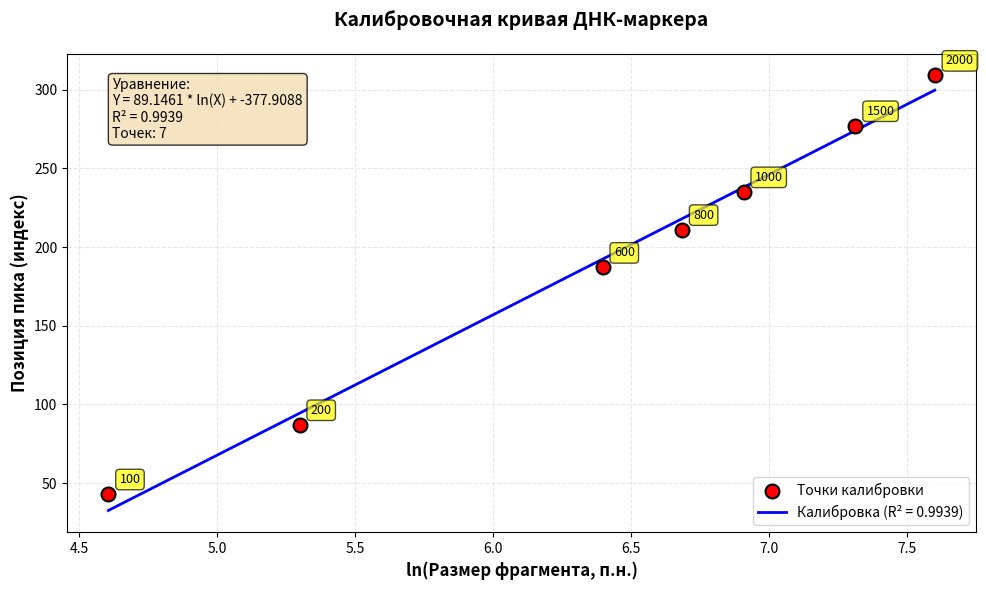

Write the Python code that produced this figure.
import pandas as pd
import numpy as np
from scipy import stats
import matplotlib.pyplot as plt
from typing import Tuple, Dict, Optional, Union
import warnings

def calculate_calibration_curve(
    df: pd.DataFrame,
    x_col: str = "Known_Size",
    y_col: str = "Peak_Position",
    method: str = "linear",
    log_x: bool = True,
    log_y: bool = False,
    selected_mask: Optional[pd.Series] = None,
    plot: bool = True,
    figsize: Tuple[int, int] = (10, 6),
    title: str = "Калибровочная кривая",
    xlabel: Optional[str] = None,
    ylabel: Optional[str] = None
) -> Dict[str, Union[float, np.ndarray, pd.Series, Dict]]:
    """
    Вычисляет калибровочную кривую для установления зависимости между 
    известными значениями (например, размером ДНК-фрагментов) и измеренными 
    позициями пиков в сигнале.
    
    Поддерживаемые методы калибровки:
    - 'linear': Y = a * X + b
    - 'log_linear': Y = a * log(X) + b (рекомендуется для ДНК-анализа)
    - 'poly2': Y = a * X² + b * X + c
    - 'power': Y = a * X^b
    
    Параметры:
    ----------
    df : pd.DataFrame
        Датафрейм с данными калибровки.
    x_col : str, optional (default="Known_Size")
        Имя колонки с известными значениями (например, размер маркера в п.н.).
    y_col : str, optional (default="Peak_Position")
        Имя колонки с измеренными позициями пиков (индексы в сигнале).
    method : str, optional (default="linear")
        Метод аппроксимации: 'linear', 'log_linear', 'poly2', 'power'.
    log_x : bool, optional (default=True)
        Применять логарифмическую трансформацию к X (только для 'linear').
    log_y : bool, optional (default=False)
        Применять логарифмическую трансформацию к Y (только для 'linear').
    selected_mask : pd.Series, optional (default=None)
        Булев маска для выбора только отмеченных точек калибровки.
        Если None — используются все строки датафрейма.
    plot : bool, optional (default=True)
        Строить график калибровочной кривой с аннотациями.
    figsize : tuple, optional (default=(10, 6))
        Размер фигуры для графика.
    title : str, optional (default="Калибровочная кривая")
        Заголовок графика.
    xlabel : str, optional (default=None)
        Подпись оси X. Если None — автоматическое определение.
    ylabel : str, optional (default=None)
        Подпись оси Y. Если None — автоматическое определение.
    
    Возвращает:
    ----------
    dict : Словарь с результатами:
        - 'model': dict с параметрами модели (коэффициенты, уравнение)
        - 'r_squared': float, коэффициент детерминации R²
        - 'residuals': np.ndarray, остатки модели
        - 'predicted_y': np.ndarray, предсказанные значения Y
        - 'x_transformed': np.ndarray, трансформированные X (если применялась лог-трансформация)
        - 'y_transformed': np.ndarray, трансформированные Y (если применялась лог-трансформация)
        - 'used_points': int, количество использованных точек калибровки
        - 'equation_str': str, строковое представление уравнения
    
    Пример использования:
    --------------------
    >>> # Данные калибровки для ДНК-маркера
    >>> df_cal = pd.DataFrame({
    ...     "Known_Size": [100, 200, 400, 600, 800, 1000, 1500, 2000],
    ...     "Peak_Position": [43, 87, 148, 187, 211, 235, 277, 309],
    ...     "Selected": ["✓", "✓", "", "✓", "✓", "✓", "✓", ""]
    ... })
    >>> 
    >>> # Вычисление калибровки только по отмеченным точкам
    >>> mask = df_cal["Selected"] == "✓"
    >>> result = calculate_calibration_curve(
    ...     df_cal, 
    ...     x_col="Known_Size", 
    ...     y_col="Peak_Position",
    ...     method="log_linear",
    ...     selected_mask=mask,
    ...     title="Калибровка ДНК-маркера (100-2000 п.н.)"
    ... )
    >>> 
    >>> print(f"Уравнение: {result['equation_str']}")
    >>> print(f"R² = {result['r_squared']:.4f}")
    >>> 
    >>> # Расчет неизвестного размера по позиции пика
    >>> unknown_position = 256
    >>> if result['model']['type'] == 'log_linear':
    ...     unknown_size = np.exp((unknown_position - result['model']['intercept']) / result['model']['slope'])
    ...     print(f"Размер фрагмента на позиции {unknown_position}: {unknown_size:.0f} п.н.")
    """
    
    # === 1. Валидация входных данных ===
    if x_col not in df.columns:
        raise ValueError(f"Колонка '{x_col}' не найдена в датафрейме. Доступные: {list(df.columns)}")
    if y_col not in df.columns:
        raise ValueError(f"Колонка '{y_col}' не найдена в датафрейме. Доступные: {list(df.columns)}")
    
    if selected_mask is not None:
        if len(selected_mask) != len(df):
            raise ValueError("Длина маски selected_mask должна совпадать с длиной датафрейма")
        df_used = df[selected_mask].copy()
        if len(df_used) < 2:
            raise ValueError(f"Недостаточно отмеченных точек для калибровки: {len(df_used)} (минимум 2)")
    else:
        df_used = df.copy()
        if len(df_used) < 2:
            raise ValueError(f"Недостаточно точек в датафрейме: {len(df_used)} (минимум 2)")
    
    # === 2. Подготовка данных ===
    x_raw = df_used[x_col].astype(float).values
    y_raw = df_used[y_col].astype(float).values
    
    # Проверка на положительные значения для логарифмов
    if (method in ["log_linear", "power"] or log_x) and np.any(x_raw <= 0):
        raise ValueError("Для логарифмической трансформации все значения X должны быть > 0")
    if log_y and np.any(y_raw <= 0):
        raise ValueError("Для логарифмической трансформации все значения Y должны быть > 0")
    
    # === 3. Выбор метода аппроксимации ===
    model_info = {"type": method}
    residuals = None
    predicted_y = None
    equation_str = ""
    
    if method == "log_linear":
        # Y = a * log(X) + b  →  линейная регрессия в координатах (log(X), Y)
        x_transformed = np.log(x_raw)
        y_transformed = y_raw
        
        slope, intercept, r_value, p_value, std_err = stats.linregress(x_transformed, y_transformed)
        predicted_y_transformed = slope * x_transformed + intercept
        predicted_y = predicted_y_transformed
        residuals = y_transformed - predicted_y_transformed
        
        model_info.update({
            "slope": float(slope),
            "intercept": float(intercept),
            "std_err": float(std_err)
        })
        r_squared = r_value ** 2
        equation_str = f"Y = {slope:.4f} * ln(X) + {intercept:.4f}"
        
    elif method == "linear":
        # Y = a * X + b (с опциональной лог-трансформацией)
        x_transformed = np.log(x_raw) if log_x else x_raw
        y_transformed = np.log(y_raw) if log_y else y_raw
        
        slope, intercept, r_value, p_value, std_err = stats.linregress(x_transformed, y_transformed)
        predicted_y_transformed = slope * x_transformed + intercept
        predicted_y = np.exp(predicted_y_transformed) if log_y else predicted_y_transformed
        residuals = y_transformed - predicted_y_transformed
        
        model_info.update({
            "slope": float(slope),
            "intercept": float(intercept),
            "std_err": float(std_err),
            "log_x": log_x,
            "log_y": log_y
        })
        r_squared = r_value ** 2
        
        if log_x and log_y:
            equation_str = f"ln(Y) = {slope:.4f} * ln(X) + {intercept:.4f}"
        elif log_x:
            equation_str = f"Y = {slope:.4f} * ln(X) + {intercept:.4f}"
        elif log_y:
            equation_str = f"ln(Y) = {slope:.4f} * X + {intercept:.4f}"
        else:
            equation_str = f"Y = {slope:.4f} * X + {intercept:.4f}"
    
    elif method == "poly2":
        # Y = a * X² + b * X + c
        x_transformed = x_raw
        y_transformed = y_raw
        
        coeffs = np.polyfit(x_transformed, y_transformed, 2)
        predicted_y = np.polyval(coeffs, x_transformed)
        residuals = y_transformed - predicted_y
        
        model_info.update({
            "coeffs": coeffs.tolist(),  # [a, b, c] для a*x² + b*x + c
            "a": float(coeffs[0]),
            "b": float(coeffs[1]),
            "c": float(coeffs[2])
        })
        
        # Расчет R² вручную для полинома
        ss_res = np.sum(residuals ** 2)
        ss_tot = np.sum((y_transformed - np.mean(y_transformed)) ** 2)
        r_squared = 1 - (ss_res / ss_tot) if ss_tot != 0 else 0.0
        
        equation_str = f"Y = {coeffs[0]:.6f} * X² + {coeffs[1]:.4f} * X + {coeffs[2]:.4f}"
    
    elif method == "power":
        # Y = a * X^b  →  ln(Y) = ln(a) + b * ln(X)
        x_transformed = np.log(x_raw)
        y_transformed = np.log(y_raw)
        
        slope, intercept, r_value, p_value, std_err = stats.linregress(x_transformed, y_transformed)
        predicted_y_transformed = slope * x_transformed + intercept
        predicted_y = np.exp(predicted_y_transformed)
        residuals = y_transformed - predicted_y_transformed
        
        model_info.update({
            "a": float(np.exp(intercept)),  # a = exp(intercept)
            "b": float(slope),
            "std_err": float(std_err)
        })
        r_squared = r_value ** 2
        equation_str = f"Y = {np.exp(intercept):.4f} * X^{slope:.4f}"
    
    else:
        raise ValueError(f"Неизвестный метод '{method}'. Допустимые: 'linear', 'log_linear', 'poly2', 'power'")
    
    # === 4. Визуализация ===
    if plot:
        plt.figure(figsize=figsize)
        
        # Определение подписей осей
        if xlabel is None:
            xlabel = f"Известный размер ({x_col})" if not (method == "log_linear" or (method == "linear" and log_x)) else f"ln(Известный размер)"
        if ylabel is None:
            ylabel = f"Позиция пика ({y_col})" if not (method == "power" or (method == "linear" and log_y)) else f"ln(Позиция пика)"
        
        # Точки калибровки
        plt.scatter(
            x_transformed if method in ["log_linear", "power"] or (method == "linear" and log_x) else x_raw,
            y_transformed if method in ["power"] or (method == "linear" and log_y) else y_raw,
            color='red', s=100, zorder=5, label='Точки калибровки', edgecolors='black', linewidth=1.5
        )
        
        # Аннотации точек
        for i, (x, y) in enumerate(zip(
            x_transformed if method in ["log_linear", "power"] or (method == "linear" and log_x) else x_raw,
            y_transformed if method in ["power"] or (method == "linear" and log_y) else y_raw
        )):
            label = f"{x_raw[i]:.0f}" if method in ["log_linear", "power"] or log_x else f"{x:.0f}"
            plt.annotate(
                label,
                (x, y),
                xytext=(8, 8),
                textcoords='offset points',
                fontsize=9,
                bbox=dict(boxstyle="round,pad=0.3", facecolor='yellow', alpha=0.7),
               
            )
        
        # Калибровочная кривая
        x_fit = np.linspace(x_transformed.min(), x_transformed.max(), 200) if method in ["log_linear", "power"] or (method == "linear" and log_x) else np.linspace(x_raw.min(), x_raw.max(), 200)
        
        if method == "poly2":
            y_fit = np.polyval(coeffs, x_fit)
        elif method in ["log_linear", "linear", "power"]:
            y_fit = slope * x_fit + intercept
        
        plt.plot(x_fit, y_fit, 'b-', linewidth=2, label=f'Калибровка (R² = {r_squared:.4f})')
        
        # Настройки графика
        plt.xlabel(xlabel, fontsize=12, fontweight='bold')
        plt.ylabel(ylabel, fontsize=12, fontweight='bold')
        plt.title(title, fontsize=14, fontweight='bold', pad=20)
        plt.legend(loc='best', fontsize=10)
        plt.grid(True, alpha=0.3, linestyle='--')
        
        # Добавляем уравнение на график
        plt.text(
            0.05, 0.95, 
            f"Уравнение:\n{equation_str}\nR² = {r_squared:.4f}\nТочек: {len(df_used)}",
            transform=plt.gca().transAxes,
            fontsize=10,
            verticalalignment='top',
            bbox=dict(boxstyle='round', facecolor='wheat', alpha=0.8)
        )
        
        plt.tight_layout()
       
    
    # === 5. Формирование результата ===
    result = {
        "model": model_info,
        "r_squared": float(r_squared),
        "residuals": residuals,
        "predicted_y": predicted_y,
        "x_transformed": x_transformed,
        "y_transformed": y_transformed if method in ["power"] or (method == "linear" and log_y) else y_raw,
        "used_points": len(df_used),
        "equation_str": equation_str,
        "raw_x": x_raw,
        "raw_y": y_raw
    }
    
    return result


# === Вспомогательная функция: расчет неизвестного размера по калибровке ===
def estimate_unknown_size(
    calibration_result: Dict,
    peak_position: float,
    method: Optional[str] = None
) -> float:
    """
    Рассчитывает неизвестный размер фрагмента по его позиции пика 
    используя предварительно вычисленную калибровочную кривую.
    
    Параметры:
    ----------
    calibration_result : dict
        Результат функции calculate_calibration_curve.
    peak_position : float
        Позиция неизвестного пика в сигнале.
    method : str, optional
        Метод калибровки (берется из calibration_result если не указан).
    
    Возвращает:
    ----------
    float : Оцененный размер фрагмента.
    """
    model = calibration_result["model"]
    method = method or model["type"]
    
    if method == "log_linear":
        # Y = a * ln(X) + b  →  X = exp((Y - b) / a)
        return np.exp((peak_position - model["intercept"]) / model["slope"])
    
    elif method == "linear":
        if model.get("log_x") and not model.get("log_y"):
            # Y = a * ln(X) + b  →  X = exp((Y - b) / a)
            return np.exp((peak_position - model["intercept"]) / model["slope"])
        elif not model.get("log_x") and not model.get("log_y"):
            # Y = a * X + b  →  X = (Y - b) / a
            return (peak_position - model["intercept"]) / model["slope"]
        elif model.get("log_x") and model.get("log_y"):
            # ln(Y) = a * ln(X) + b  →  X = exp((ln(Y) - b) / a)
            return np.exp((np.log(peak_position) - model["intercept"]) / model["slope"])
        else:
            raise NotImplementedError("Комбинация трансформаций не поддерживается")
    
    elif method == "poly2":
        # Решаем квадратное уравнение: a * X² + b * X + c - Y = 0
        a, b, c = model["a"], model["b"], model["c"]
        # a * X² + b * X + (c - Y) = 0
        discriminant = b**2 - 4 * a * (c - peak_position)
        if discriminant < 0:
            raise ValueError("Нет действительных корней для заданной позиции пика")
        # Выбираем положительный корень
        x1 = (-b + np.sqrt(discriminant)) / (2 * a)
        x2 = (-b - np.sqrt(discriminant)) / (2 * a)
        return max(x1, x2)  # Предполагаем, что размер должен быть положительным
    
    elif method == "power":
        # Y = a * X^b  →  X = (Y / a)^(1/b)
        return (peak_position / model["a"]) ** (1 / model["b"])
    
    else:
        raise ValueError(f"Неизвестный метод калибровки: {method}")


# === Пример использования ===
if __name__ == "__main__":
    # Создаем пример данных для ДНК-маркера
    df_calibration = pd.DataFrame({
        "Known_Size_bp": [100, 200, 400, 600, 800, 1000, 1500, 2000, 3000],
        "Peak_Index": [43, 87, 148, 187, 211, 235, 277, 309, 362],
        "Selected": ["✓", "✓", "", "✓", "✓", "✓", "✓", "✓", ""]
    })
    
    # Выполняем калибровку только по отмеченным точкам
    mask = df_calibration["Selected"] == "✓"
    
    result = calculate_calibration_curve(
        df_calibration,
        x_col="Known_Size_bp",
        y_col="Peak_Index",
        method="log_linear",  # Оптимально для ДНК
        selected_mask=mask,
        title="Калибровочная кривая ДНК-маркера",
        xlabel="ln(Размер фрагмента, п.н.)",
        ylabel="Позиция пика (индекс)"
    )
    
    print("=" * 60)
    print("РЕЗУЛЬТАТЫ КАЛИБРОВКИ")
    print("=" * 60)
    print(f"Метод: {result['model']['type']}")
    print(f"Уравнение: {result['equation_str']}")
    print(f"Коэффициент детерминации R²: {result['r_squared']:.6f}")
    print(f"Использовано точек: {result['used_points']}")
    print(f"Остаточная стандартная ошибка: {np.std(result['residuals']):.4f}")
    print("=" * 60)
    
    # Оцениваем размер неизвестного фрагмента
    unknown_peak = 256
    estimated_size = estimate_unknown_size(result, unknown_peak)
    print(f"\nНеизвестный пик на позиции {unknown_peak} → размер ≈ {estimated_size:.0f} п.н.")
    
    # Дополнительные неизвестные пики
    test_peaks = [256, 332, 348, 384, 406]
    print("\nОценка размеров неизвестных фрагментов:")
    print("-" * 40)
    for peak in test_peaks:
        size = estimate_unknown_size(result, peak)
        print(f"  Пик {peak:3d} → {size:7.0f} п.н.")